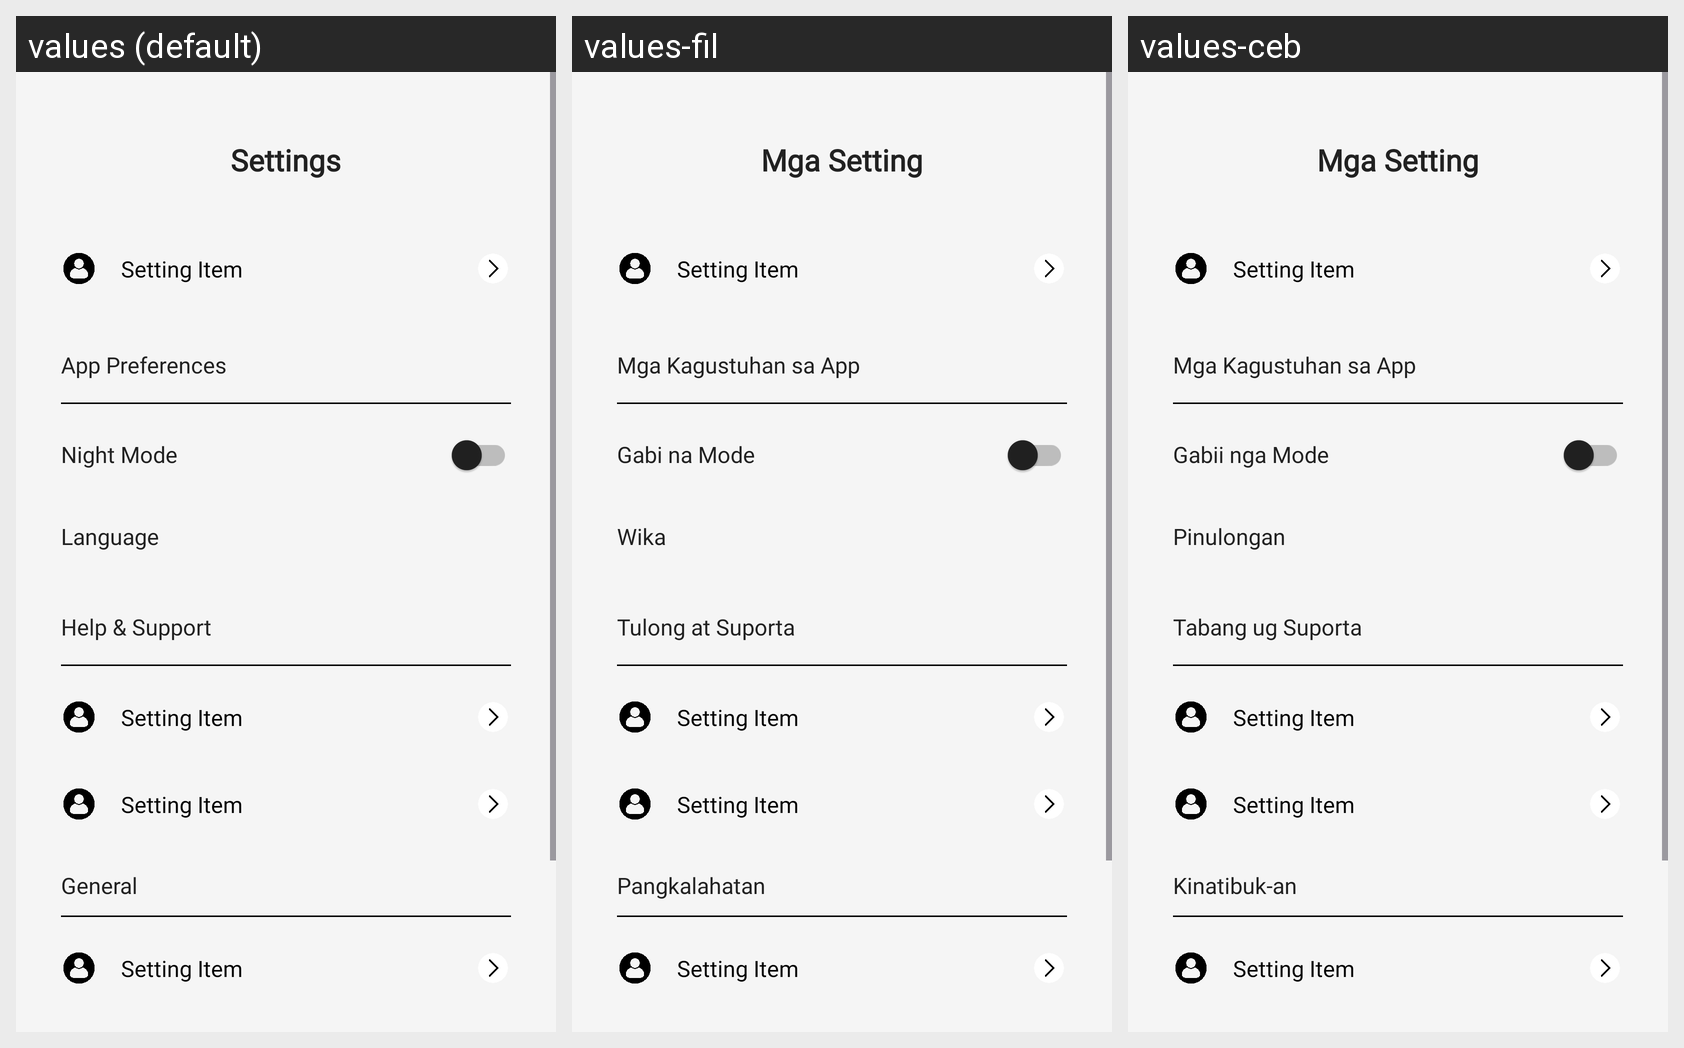

Translations of the strings shown on this Android screen, per locale in the grid:
Android screen res/layout/fragment_settings.xml rendered under 3 locales, left to right: values (default), values-fil, values-ceb. Device: Nexus 5 (rendered at 1080×1920; each locale shown at half size, 540×960, under a caption strip naming it); theme Theme.AsaTaBai.
Strings drawn on this screen, with the default value and each locale's value (text and hints the layout hard-codes, and strings that could not be matched under every locale, appear in the picture but are not listed):

settings
  values: Settings
  values-fil: Mga Setting
  values-ceb: Mga Setting

app_preferences
  values: App Preferences
  values-fil: Mga Kagustuhan sa App
  values-ceb: Mga Kagustuhan sa App

night_mode
  values: Night Mode
  values-fil: Gabi na Mode
  values-ceb: Gabii nga Mode

language
  values: Language
  values-fil: Wika
  values-ceb: Pinulongan

help_amp_support
  values: Help & Support
  values-fil: Tulong at Suporta
  values-ceb: Tabang ug Suporta

general
  values: General
  values-fil: Pangkalahatan
  values-ceb: Kinatibuk-an
